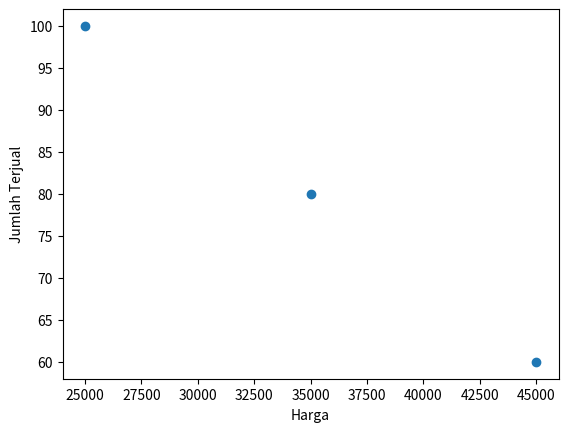

Reproduce this figure in Python.
import matplotlib.pyplot as plt

# data produk
harga = [25000, 35000, 45000]
jumlah = [100, 80, 60]

# membuat scatter plot
plt.scatter(harga, jumlah)

# memberikan label pada sumbu x dan y
plt.xlabel('Harga')
plt.ylabel('Jumlah Terjual')

# menampilkan scatter plot
plt.show()
